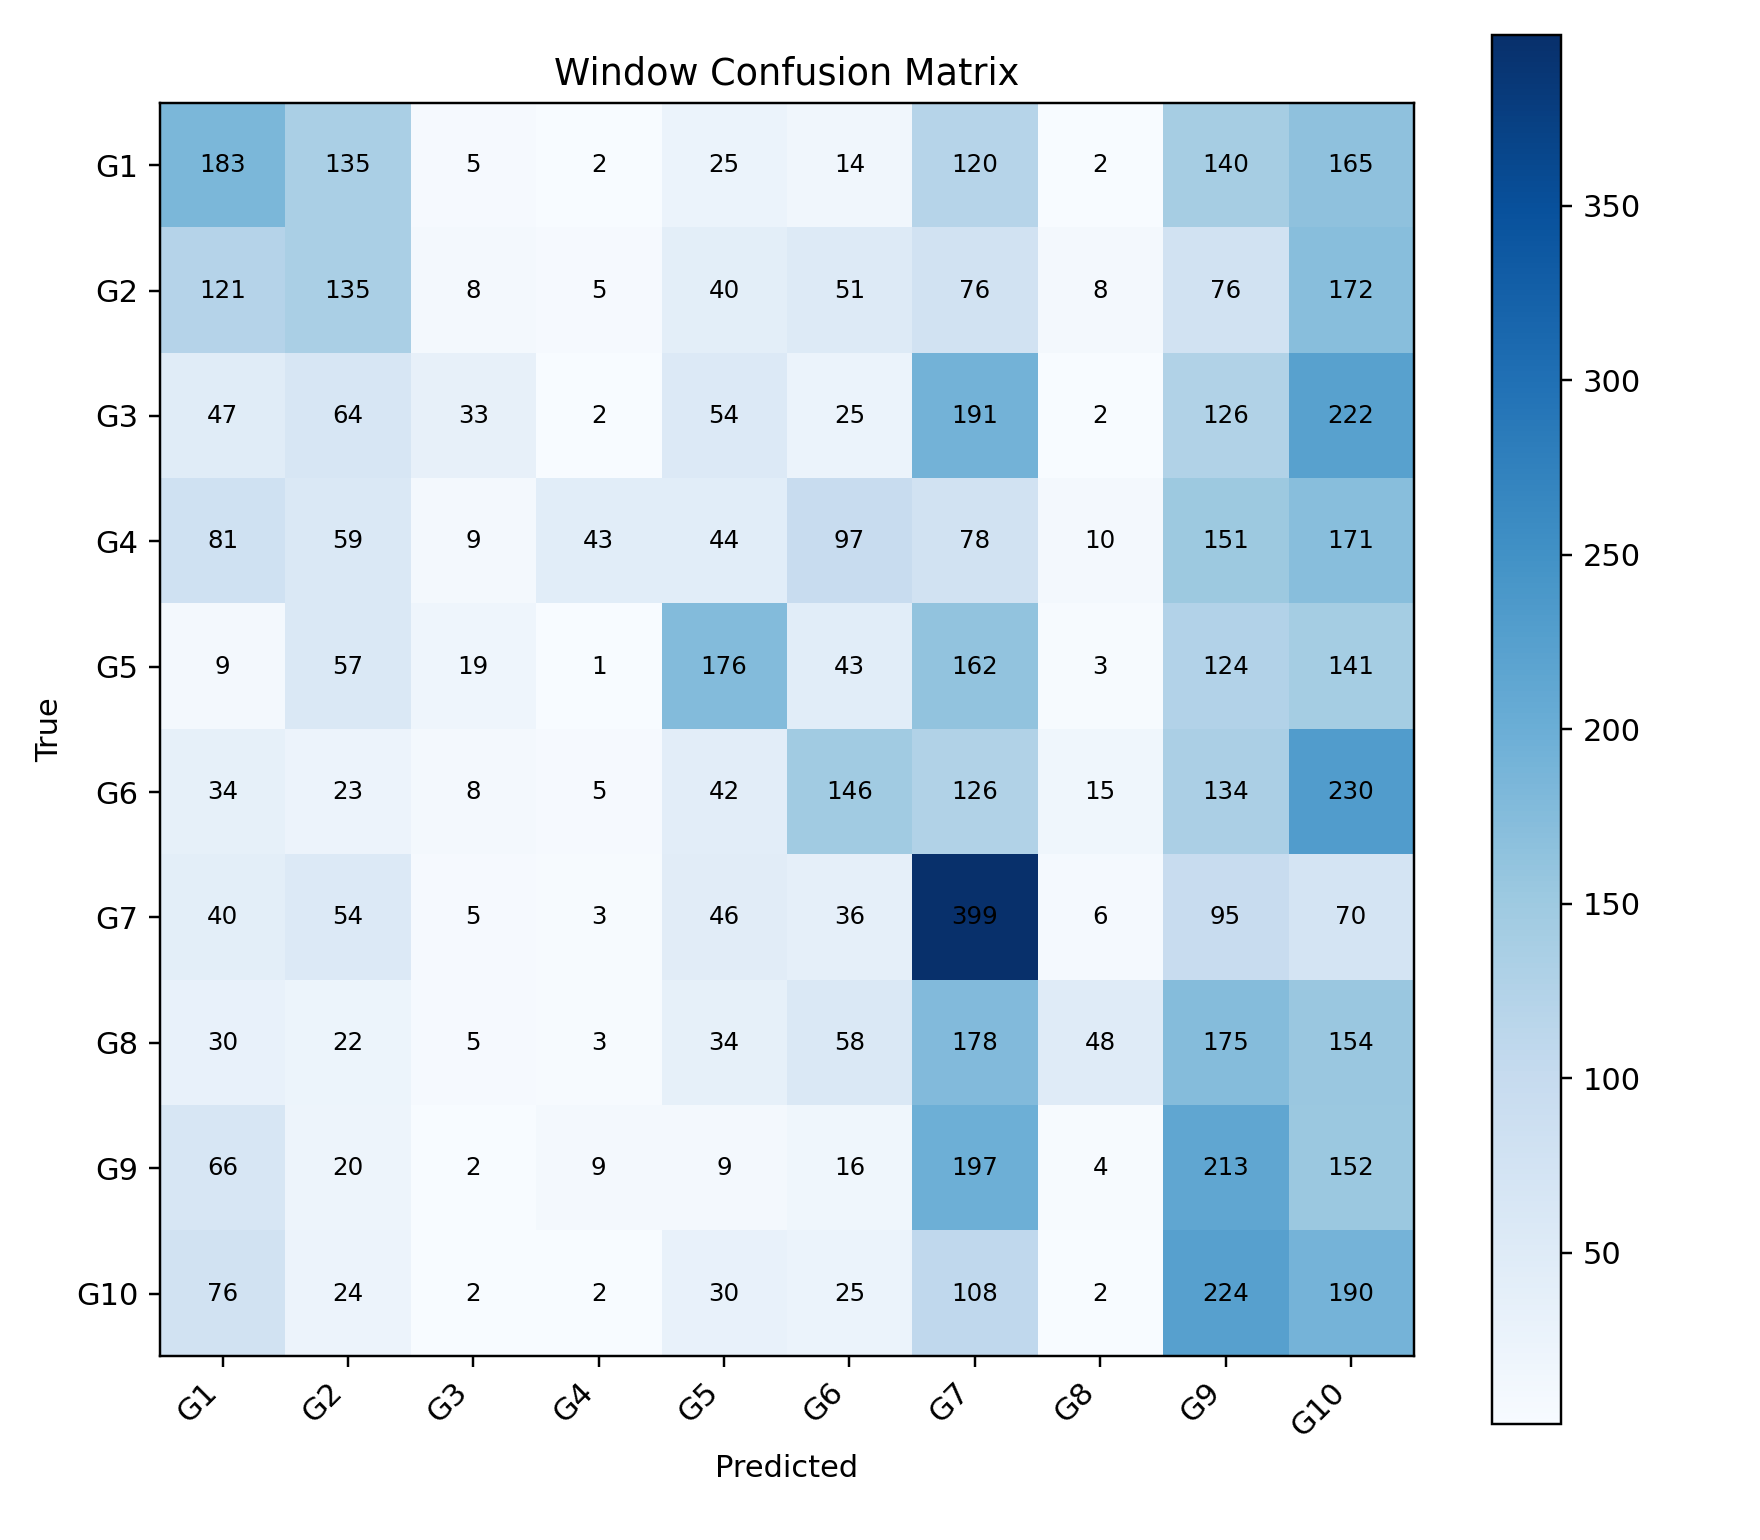

The file beside this chart, header and first rows:
, G1, G2, G3, G4, G5, G6, G7, G8, G9, G10
G1, 183, 135, 5, 2, 25, 14, 120, 2, 140, 165
G2, 121, 135, 8, 5, 40, 51, 76, 8, 76, 172
G3, 47, 64, 33, 2, 54, 25, 191, 2, 126, 222
G4, 81, 59, 9, 43, 44, 97, 78, 10, 151, 171
G5, 9, 57, 19, 1, 176, 43, 162, 3, 124, 141
G6, 34, 23, 8, 5, 42, 146, 126, 15, 134, 230
G7, 40, 54, 5, 3, 46, 36, 399, 6, 95, 70
G8, 30, 22, 5, 3, 34, 58, 178, 48, 175, 154
G9, 66, 20, 2, 9, 9, 16, 197, 4, 213, 152
G10, 76, 24, 2, 2, 30, 25, 108, 2, 224, 190
